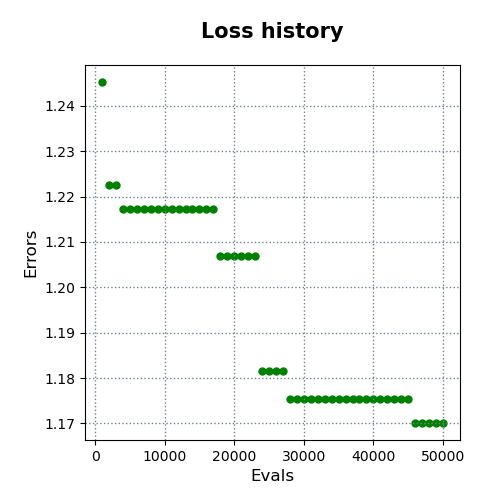

The file beside this chart, header and first rows:
evals, errors
1000, 1.245
2000, 1.222
3000, 1.222
4000, 1.217
5000, 1.217
6000, 1.217
7000, 1.217
8000, 1.217
9000, 1.217
10000, 1.217
11000, 1.217
12000, 1.217
13000, 1.217
14000, 1.217
15000, 1.217
16000, 1.217
17000, 1.217
18000, 1.207
19000, 1.207
20000, 1.207
21000, 1.207
22000, 1.207
23000, 1.207
24000, 1.182
25000, 1.182
26000, 1.182
27000, 1.182
28000, 1.175
29000, 1.175
30000, 1.175
31000, 1.175
32000, 1.175
33000, 1.175
34000, 1.175
35000, 1.175
36000, 1.175
37000, 1.175
38000, 1.175
39000, 1.175
40000, 1.175
41000, 1.175
42000, 1.175
43000, 1.175
44000, 1.175
45000, 1.175
46000, 1.17
47000, 1.17
48000, 1.17
49000, 1.17
50000, 1.17
